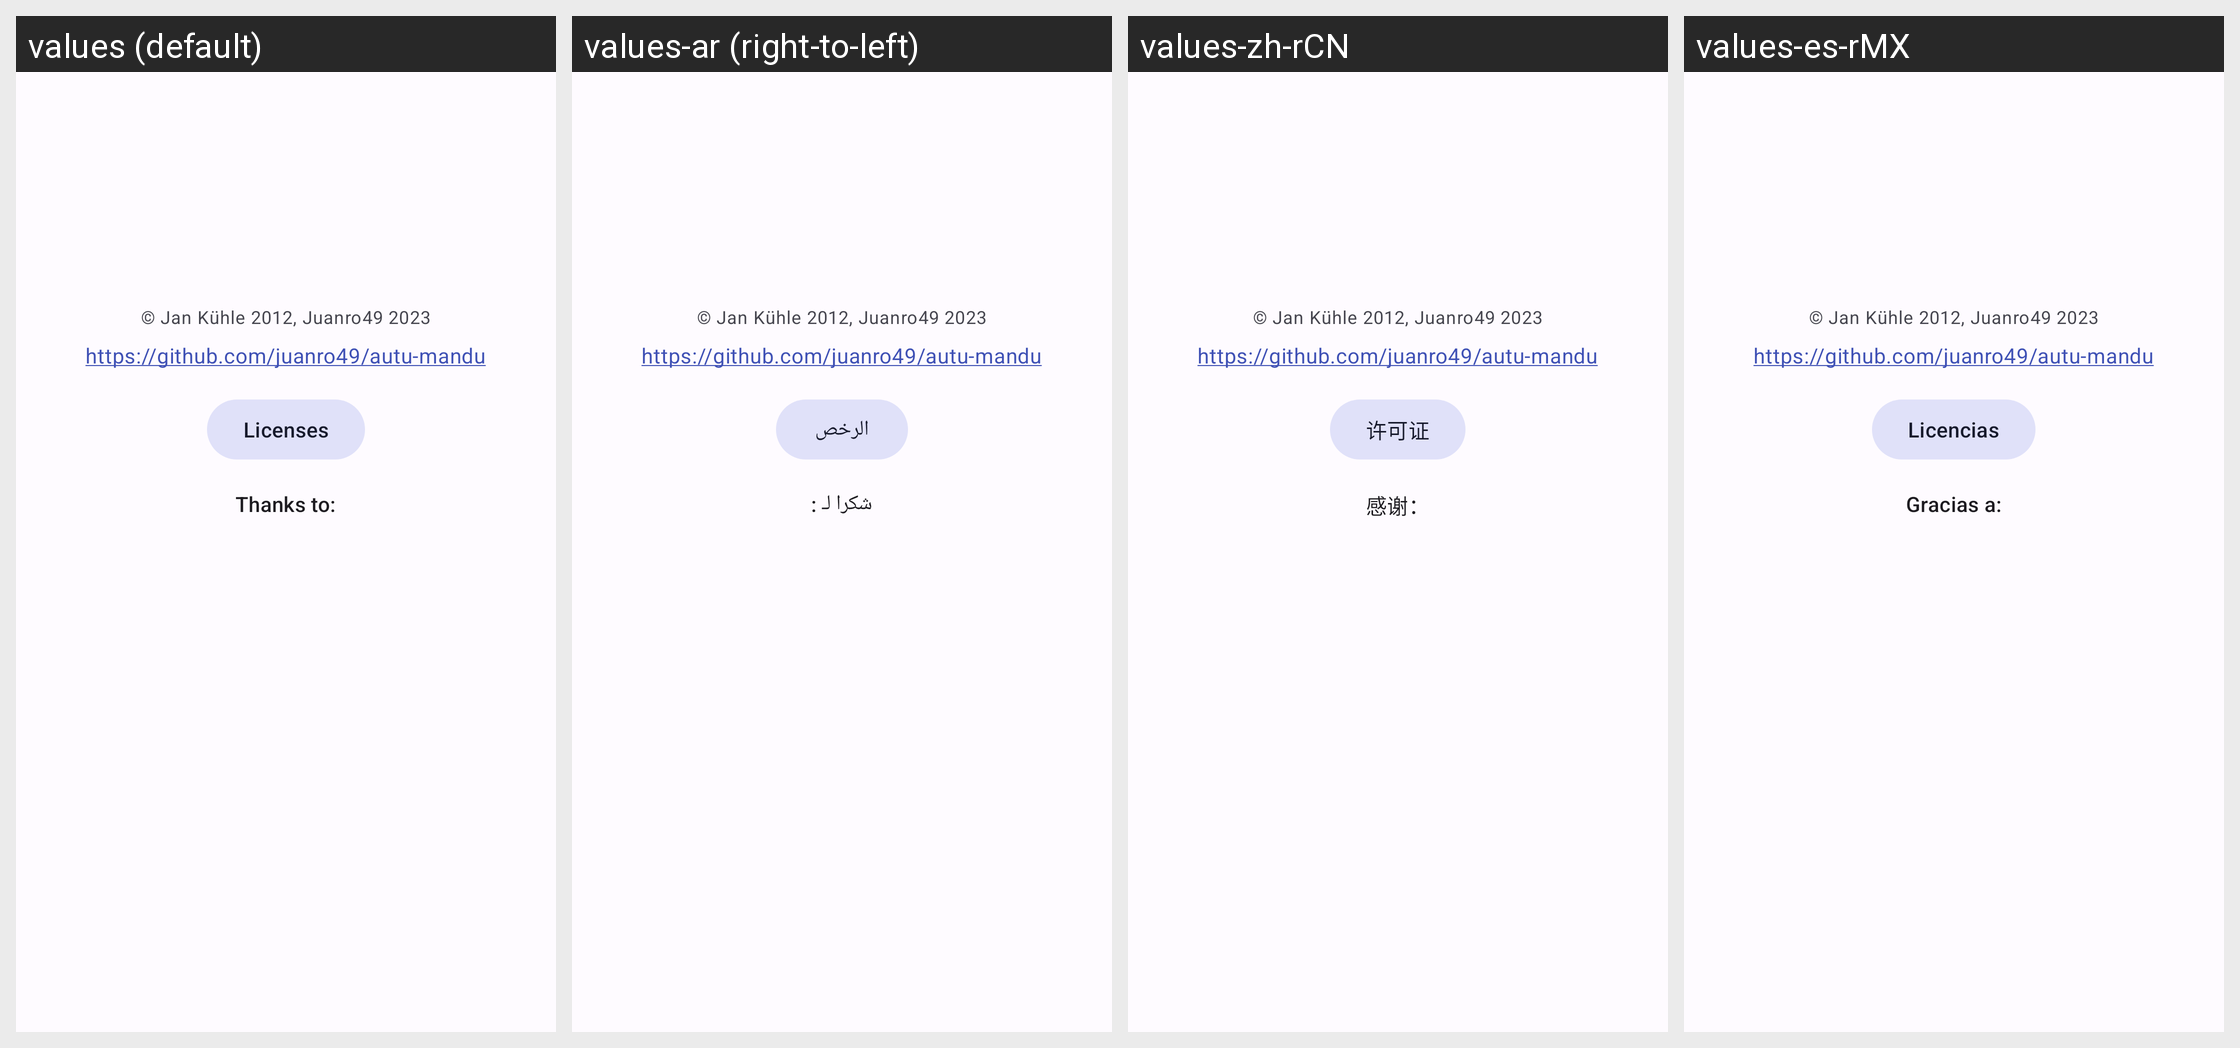

The Android screen above is rendered under several locales of the same app. Produce the string resources it draws, with the default and per-locale values.
Android screen res/layout/fragment_prefs_about.xml rendered under 4 locales, left to right: values (default), values-ar (right-to-left), values-zh-rCN, values-es-rMX. Device: Nexus 5 (rendered at 1080×1920; each locale shown at half size, 540×960, under a caption strip naming it); theme AppTheme.
Other locales in the repository, not shown: values-ca, values-cs, values-de, values-ext, values-fi, values-fr, values-it, values-ko, values-nb-rNO, values-nl-rNL, values-pl, values-pt, values-pt-rBR, values-ru, values-ta, values-tr.
Strings drawn on this screen, with the default value and each locale's value (text and hints the layout hard-codes, and strings that could not be matched under every locale, appear in the picture but are not listed):

about_author
  values: © Jan Kühle 2012, Juanro49 2023
  values-ar: © Jan Kühle 2012, Juanro49 2023  [not translated; the default value is used]
  values-zh-rCN: © Jan Kühle 2012, Juanro49 2023  [not translated; the default value is used]
  values-es-rMX: © Jan Kühle 2012, Juanro49 2023  [not translated; the default value is used]

about_git
  values: https://github.com/juanro49/autu-mandu
  values-ar: https://github.com/juanro49/autu-mandu  [not translated; the default value is used]
  values-zh-rCN: https://github.com/juanro49/autu-mandu  [not translated; the default value is used]
  values-es-rMX: https://github.com/juanro49/autu-mandu  [not translated; the default value is used]

about_licenses
  values: Licenses
  values-ar: الرخص
  values-zh-rCN: 许可证
  values-es-rMX: Licencias

about_thanks
  values: Thanks to:
  values-ar: شكرا لـ :
  values-zh-rCN: 感谢：
  values-es-rMX: Gracias a:
